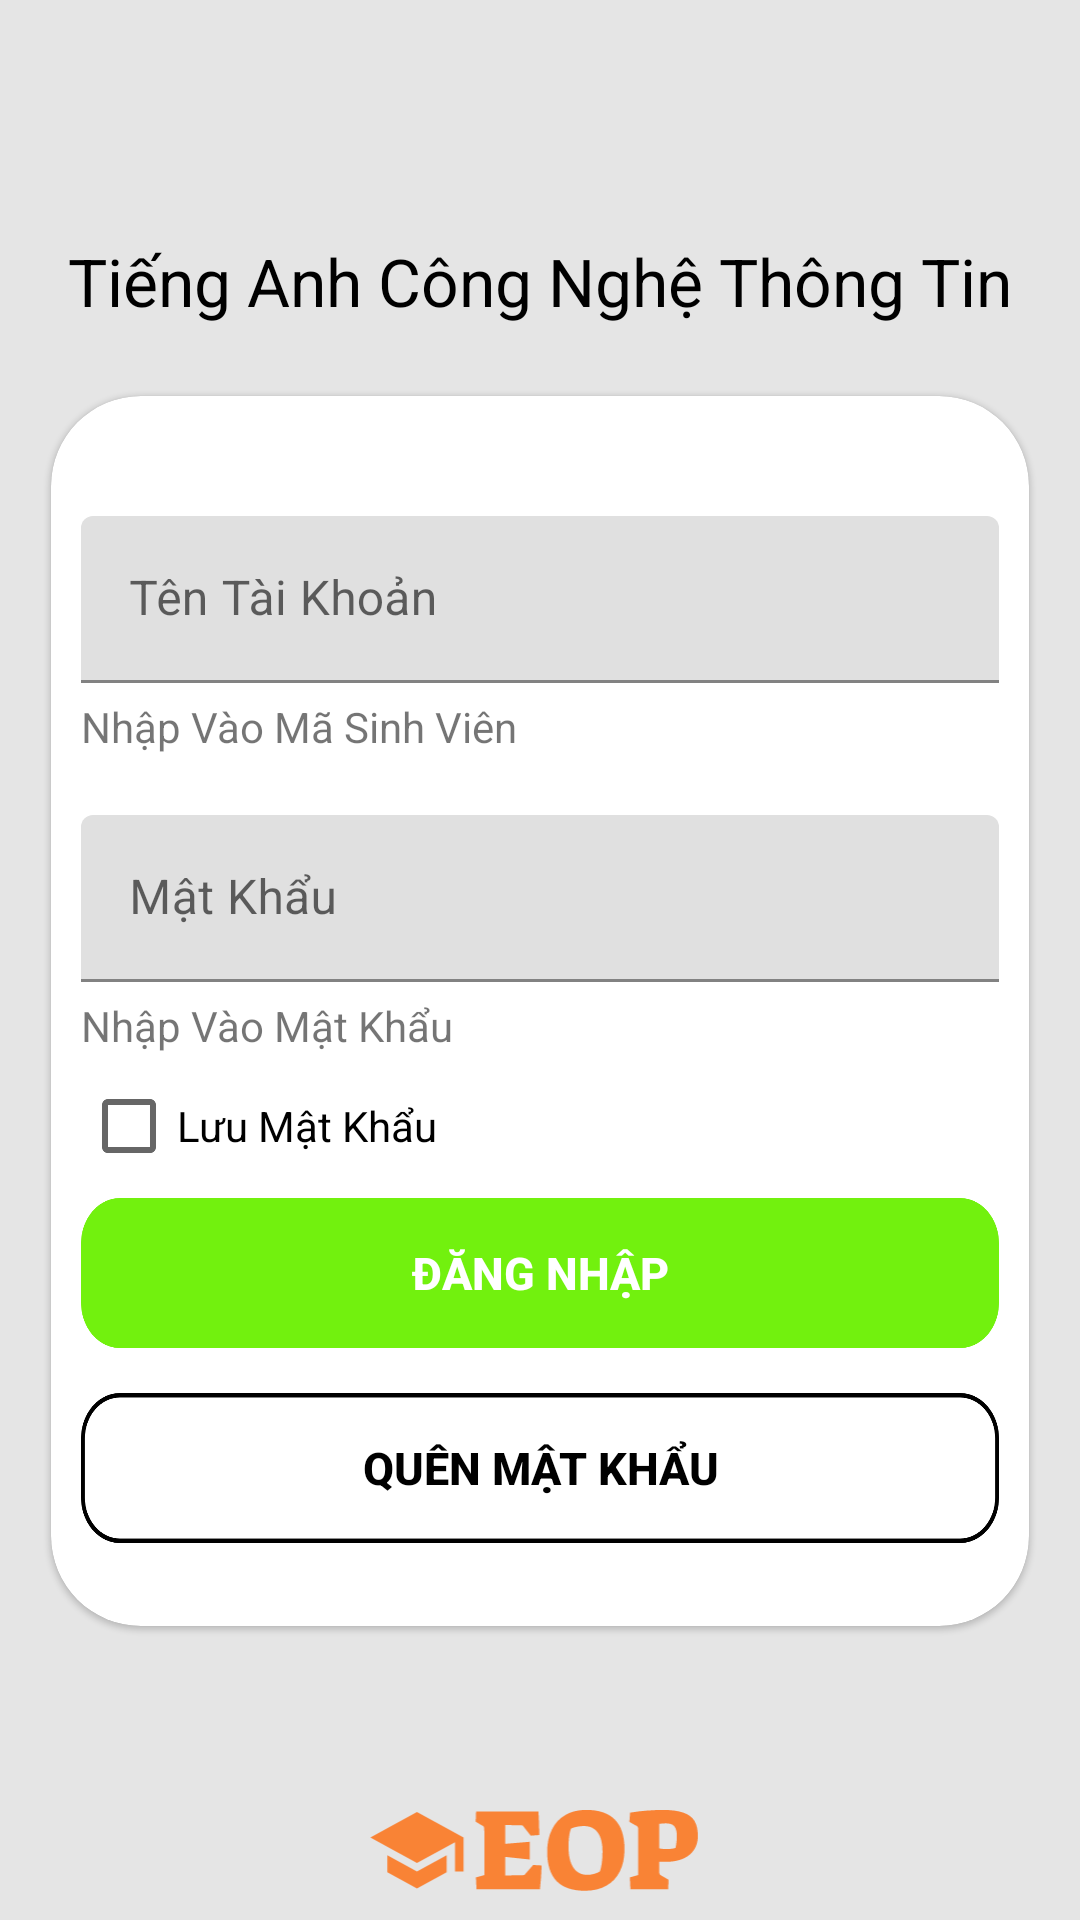

Android layout source for this screen:
<!-- AndroidManifest.xml: application theme Theme.ProjectAndroidCuoiKhoa -->
<!-- res/layout/activity_dang_nhap.xml -->
<?xml version="1.0" encoding="utf-8"?>
<RelativeLayout xmlns:android="http://schemas.android.com/apk/res/android"
    xmlns:app="http://schemas.android.com/apk/res-auto"
    xmlns:tools="http://schemas.android.com/tools"
    android:layout_width="match_parent"
    android:layout_height="match_parent"
    android:background="#E5E5E5"
    tools:context=".DangNhap">

    <TextView
        android:id="@+id/tieng_anh_cntt"
        android:layout_width="wrap_content"
        android:layout_height="wrap_content"
        android:layout_alignParentTop="true"
        android:layout_marginTop="79dp"
        android:layout_centerHorizontal="true"
        android:text="@string/tieng_anh_cntt"
        android:textSize="22sp"
        android:textColor="@color/black"
        android:gravity="top"
        android:lineHeight="24sp" />

    <com.google.android.material.card.MaterialCardView
        android:id="@+id/card_view_1"
        android:layout_width="326dp"
        android:layout_height="410dp"
        android:layout_alignParentTop="true"
        android:layout_centerHorizontal="true"
        android:layout_marginTop="132dp"
        app:cardCornerRadius="30dp">

        <RelativeLayout
            android:layout_width="match_parent"
            android:layout_height="447dp">

            <com.google.android.material.textfield.TextInputLayout
                android:id="@+id/ten_tai_khoan"
                android:layout_width="match_parent"
                android:layout_height="wrap_content"
                android:layout_marginLeft="10dp"
                android:layout_marginTop="40dp"
                android:layout_marginRight="10dp">

                <com.google.android.material.textfield.TextInputEditText
                    android:layout_width="match_parent"
                    android:layout_height="wrap_content"
                    android:hint="@string/ten_tai_khoan" />


            </com.google.android.material.textfield.TextInputLayout>

            <TextView
                android:id="@+id/nhap_vao_tai_khoan"
                android:layout_width="wrap_content"
                android:layout_height="wrap_content"
                android:layout_below="@id/ten_tai_khoan"
                android:layout_marginLeft="10dp"
                android:paddingTop="5dp"
                android:text="@string/nhap_vao_msv" />

            <com.google.android.material.textfield.TextInputLayout
                android:id="@+id/mat_khau"
                android:layout_width="match_parent"
                android:layout_height="wrap_content"
                android:layout_below="@+id/nhap_vao_tai_khoan"
                android:layout_marginLeft="10dp"
                android:layout_marginTop="20dp"
                android:layout_marginRight="10dp">

                <com.google.android.material.textfield.TextInputEditText
                    android:layout_width="match_parent"
                    android:layout_height="wrap_content"
                    android:hint="@string/mat_khau"
                    android:inputType="textPassword" />

            </com.google.android.material.textfield.TextInputLayout>

            <TextView
                android:id="@+id/nhap_vao_mat_khau"
                android:layout_width="wrap_content"
                android:layout_height="wrap_content"
                android:layout_below="@id/mat_khau"
                android:layout_marginLeft="10dp"
                android:paddingTop="5dp"
                android:text="@string/nhap_vao_mk" />

            <androidx.appcompat.widget.AppCompatCheckBox
                android:id="@+id/luu_mat_khau"
                android:layout_width="wrap_content"
                android:layout_height="wrap_content"
                android:layout_below="@+id/nhap_vao_mat_khau"
                android:layout_marginLeft="10dp"
                android:text="@string/luu_mat_khau">

            </androidx.appcompat.widget.AppCompatCheckBox>

            <androidx.appcompat.widget.AppCompatButton
                android:id="@+id/btnLogin"
                android:layout_width="match_parent"
                android:layout_height="50dp"
                android:layout_below="@id/luu_mat_khau"
                android:layout_marginLeft="10dp"
                android:layout_marginRight="10dp"
                android:background="@drawable/rectangle_3"
                android:text="Đăng Nhập"
                android:textColor="@color/white"
                android:textSize="15sp"
                android:textStyle="bold" />

            <androidx.appcompat.widget.AppCompatButton
                android:id="@+id/btnForgetPassword"
                android:layout_width="match_parent"
                android:layout_height="50dp"
                android:layout_below="@id/btnLogin"
                android:layout_marginLeft="10dp"
                android:layout_marginTop="15dp"
                android:layout_marginRight="10dp"
                android:background="@drawable/rectangle_4"
                android:text="Quên Mật Khẩu"
                android:textColor="@color/black"
                android:textSize="15sp"
                android:textStyle="bold" />
        </RelativeLayout>
    </com.google.android.material.card.MaterialCardView>

    <androidx.appcompat.widget.AppCompatImageView
        android:id="@+id/eopLogo"
        android:layout_below="@+id/card_view_1"
        android:layout_width="125dp"
        android:layout_height="50dp"
        android:src="@drawable/ic_eop"
        android:layout_centerHorizontal="true"
        android:layout_marginTop="50dp">

    </androidx.appcompat.widget.AppCompatImageView>
</RelativeLayout>
<!-- resources referenced by this layout -->
<resources>
  <color name="black">#FF000000</color>
  <color name="white">#FFFFFFFF</color>
  <!-- drawable ic_eop: vector/xml drawable (drawable, 2787 chars, omitted) -->
  <!-- drawable rectangle_3 (drawable) -->
  <?xml version="1.0" encoding="utf-8"?>
  <vector xmlns:android="http://schemas.android.com/apk/res/android"
      xmlns:aapt="http://schemas.android.com/aapt"
      android:width="236dp"
      android:height="33dp"
      android:viewportWidth="236"
      android:viewportHeight="33">
  
      <group>
          <clip-path
              android:pathData="M10 0H226C231.523 0 236 4.47715 236 10V23C236 28.5228 231.523 33 226 33H10C4.47715 33 0 28.5228 0 23V10C0 4.47715 4.47715 0 10 0Z"
              />
          <path
              android:pathData="M0 0V33H236V0"
              android:fillColor="#72F10E"
              />
      </group>
  </vector>
  <!-- drawable rectangle_4 (drawable) -->
  <?xml version="1.0" encoding="utf-8"?>
  <vector xmlns:android="http://schemas.android.com/apk/res/android"
      xmlns:aapt="http://schemas.android.com/aapt"
      android:width="236dp"
      android:height="33dp"
      android:viewportWidth="236"
      android:viewportHeight="33">
      <group>
          <clip-path
              android:pathData="M10 0H226C231.523 0 236 4.47715 236 10V23C236 28.5228 231.523 33 226 33H10C4.47715 33 0 28.5228 0 23V10C0 4.47715 4.47715 0 10 0Z" />
          <path
              android:pathData="M0 0V33H236V0"
              android:fillColor="#FFFFFF" />
          <path
              android:pathData="M10 0H226C231.523 0 236 4.47715 236 10V23C236 28.5228 231.523 33 226 33H10C4.47715 33 0 28.5228 0 23V10C0 4.47715 4.47715 0 10 0Z"
              android:strokeWidth="2"
              android:strokeColor="#000000" />
      </group>
  </vector>
  <string name="luu_mat_khau">Lưu Mật Khẩu</string>
  <string name="mat_khau">Mật Khẩu</string>
  <string name="nhap_vao_mk">Nhập Vào Mật Khẩu</string>
  <string name="nhap_vao_msv">Nhập Vào Mã Sinh Viên</string>
  <string name="ten_tai_khoan">Tên Tài Khoản</string>
  <string name="tieng_anh_cntt">Tiếng Anh Công Nghệ Thông Tin</string>
  <style name="Theme.ProjectAndroidCuoiKhoa" parent="Theme.MaterialComponents.DayNight.DarkActionBar">
          
          <item name="colorPrimary">@color/purple_500</item>
          <item name="colorPrimaryVariant">@color/purple_700</item>
          <item name="colorOnPrimary">@color/white</item>
          
          <item name="colorSecondary">@color/teal_200</item>
          <item name="colorSecondaryVariant">@color/teal_700</item>
          <item name="colorOnSecondary">@color/black</item>
          
          <item name="android:statusBarColor" tools:targetApi="l">?attr/colorPrimaryVariant</item>
          
      </style>
  <color name="purple_500">#FF6200EE</color>
  <color name="purple_700">#FF3700B3</color>
  <color name="teal_200">#FF03DAC5</color>
  <color name="teal_700">#FF018786</color>
</resources>
